Run: headless pygame with SDL's dummy video driver; simulated clock (each Clock.tick advances the game by its frame time, no real sleeping); random seed 0; keys injected as events and as key.get_pressed() state; no mouse input.
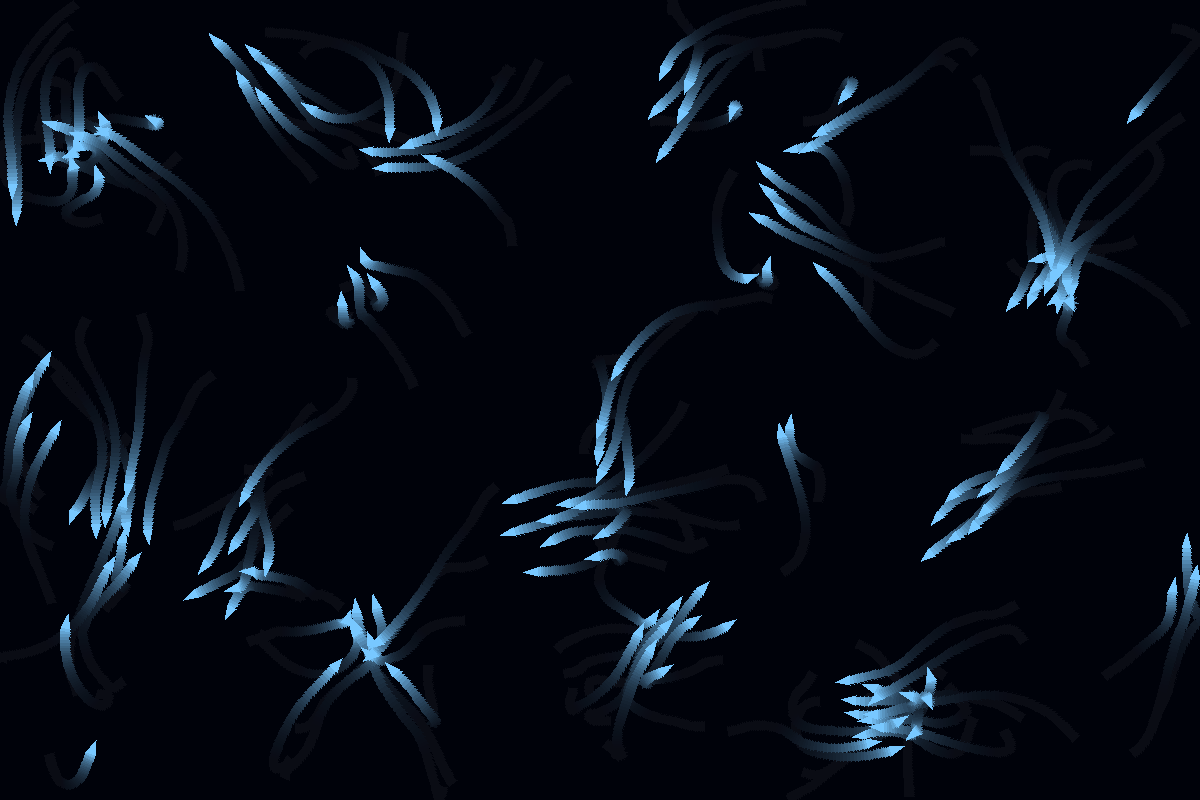
Frame 1 of 4 · flips 1–60 · no input
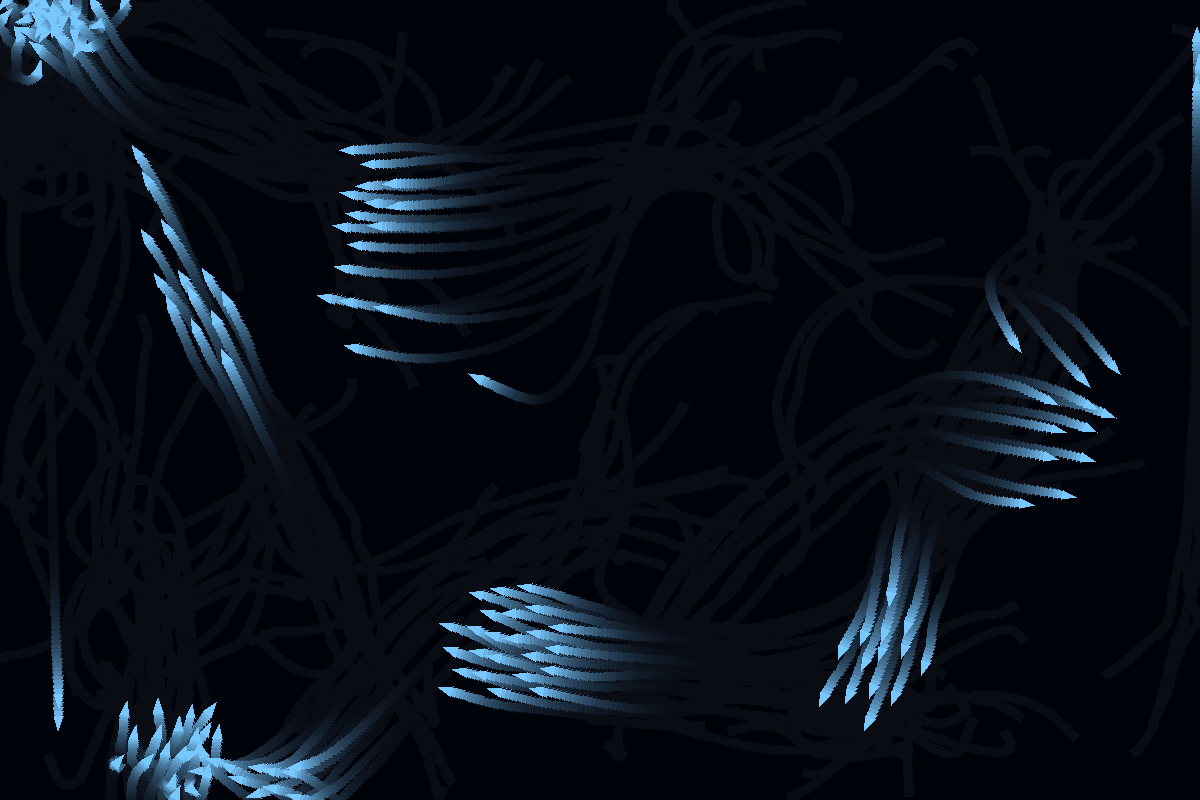
Frame 2 of 4 · flips 61–180 · tapped SPACE, RETURN · held RIGHT (→), D
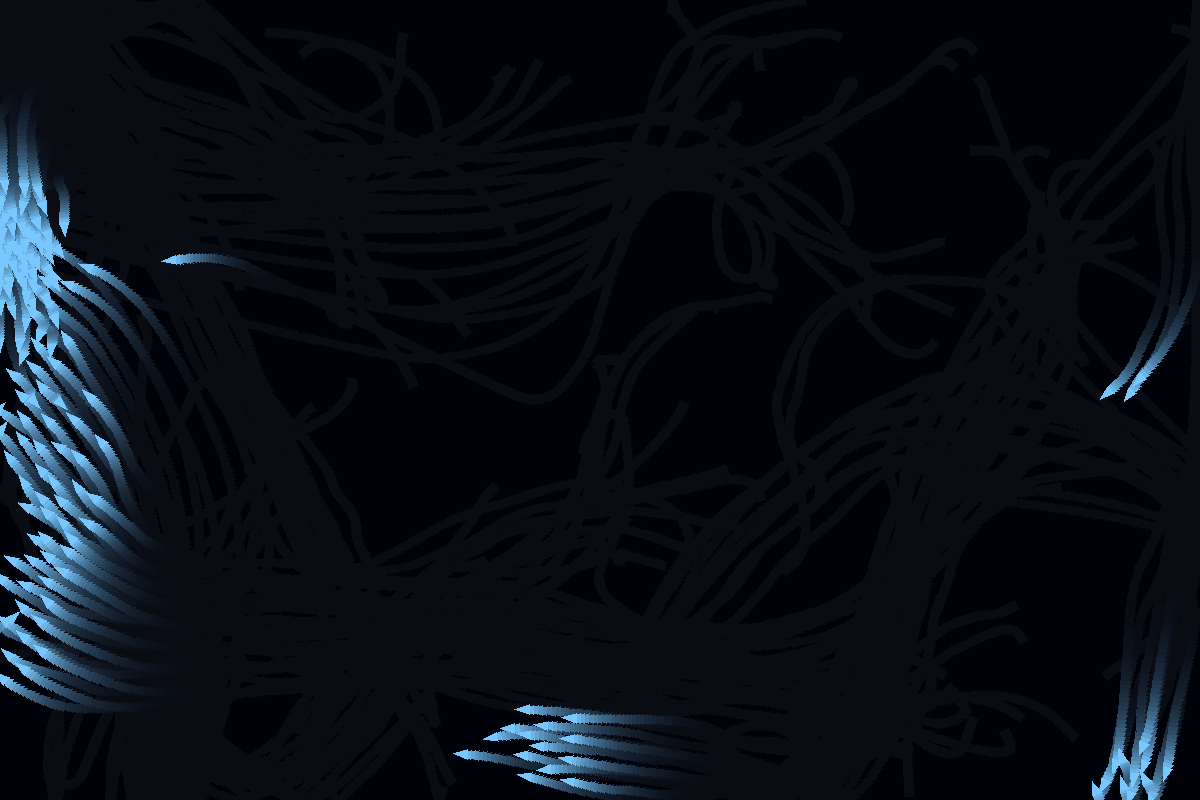
Frame 3 of 4 · flips 181–300 · held DOWN (↓), S
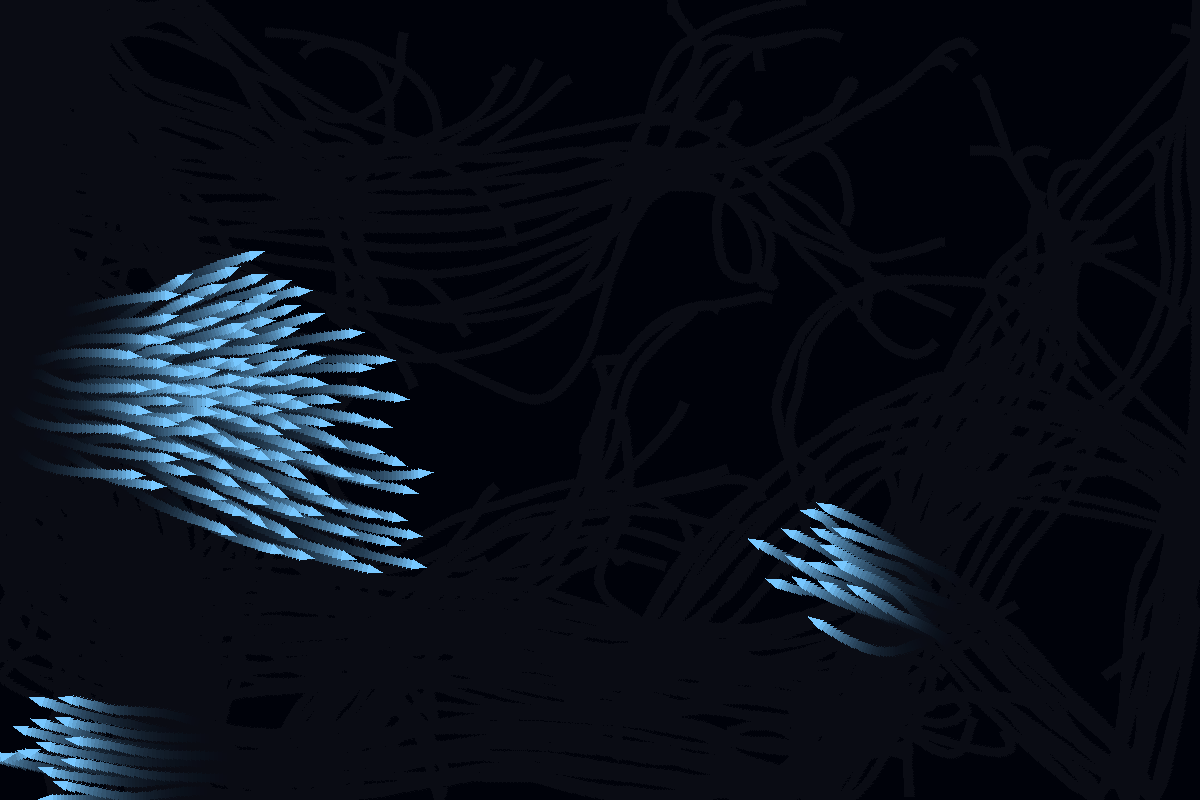
Frame 4 of 4 · flips 301–420 · held LEFT (←), A, UP (↑), W

The pygame program that drew these frames:

import pygame
import random
import math

# ============================================================
# CONFIGURATION
# ============================================================

WIDTH, HEIGHT = 1200, 800
FPS = 60

NB_BOIDS = 150

MAX_SPEED = 4.5
MAX_FORCE = 0.09

# Rayons
SEPARATION_RADIUS = 22
ALIGNMENT_RADIUS = 60
COHESION_RADIUS = 110

# Poids comportements
W_SEPARATION = 1.9
W_ALIGNMENT = 1.0
W_COHESION = 0.85

# Affichage
BG = (10, 12, 20)
TRAIL_ALPHA = 25


# ============================================================
# OUTILS VECTEURS
# ============================================================

def limit(v, max_v):
    mag = math.hypot(v[0], v[1])
    if mag > max_v and mag != 0:
        return (v[0] / mag * max_v, v[1] / mag * max_v)
    return v


def normalize(v):
    mag = math.hypot(v[0], v[1])
    if mag == 0:
        return (0, 0)
    return (v[0] / mag, v[1] / mag)


def dist(a, b):
    return math.hypot(a[0] - b[0], a[1] - b[1])


def sub(a, b):
    return (a[0] - b[0], a[1] - b[1])


def add(a, b):
    return (a[0] + b[0], a[1] + b[1])


def mul(v, k):
    return (v[0] * k, v[1] * k)


# ============================================================
# BOID
# ============================================================

class Boid:
    def __init__(self):
        self.pos = (random.uniform(0, WIDTH), random.uniform(0, HEIGHT))

        angle = random.uniform(0, math.pi * 2)
        self.vel = (math.cos(angle) * 2, math.sin(angle) * 2)

        self.acc = (0, 0)

    # --------------------------------------------------------

    def apply(self, force):
        self.acc = add(self.acc, force)

    # --------------------------------------------------------

    def separation(self, boids):
        steer = (0, 0)
        total = 0

        for b in boids:
            if b is self:
                continue

            d = dist(self.pos, b.pos)
            if 0 < d < SEPARATION_RADIUS:
                diff = normalize(sub(self.pos, b.pos))
                diff = mul(diff, 1 / d)
                steer = add(steer, diff)
                total += 1

        if total > 0:
            steer = mul(steer, 1 / total)
            steer = normalize(steer)
            steer = mul(steer, MAX_SPEED)
            steer = sub(steer, self.vel)
            steer = limit(steer, MAX_FORCE)

        return steer

    # --------------------------------------------------------

    def alignment(self, boids):
        avg = (0, 0)
        total = 0

        for b in boids:
            if b is self:
                continue
            if dist(self.pos, b.pos) < ALIGNMENT_RADIUS:
                avg = add(avg, b.vel)
                total += 1

        if total > 0:
            avg = mul(avg, 1 / total)
            avg = normalize(avg)
            avg = mul(avg, MAX_SPEED)

            steer = sub(avg, self.vel)
            return limit(steer, MAX_FORCE)

        return (0, 0)

    # --------------------------------------------------------

    def cohesion(self, boids):
        center = (0, 0)
        total = 0

        for b in boids:
            if b is self:
                continue
            if dist(self.pos, b.pos) < COHESION_RADIUS:
                center = add(center, b.pos)
                total += 1

        if total > 0:
            center = mul(center, 1 / total)

            desired = normalize(sub(center, self.pos))
            desired = mul(desired, MAX_SPEED)

            steer = sub(desired, self.vel)
            return limit(steer, MAX_FORCE)

        return (0, 0)

    # --------------------------------------------------------

    def flock(self, boids):
        s = mul(self.separation(boids), W_SEPARATION)
        a = mul(self.alignment(boids), W_ALIGNMENT)
        c = mul(self.cohesion(boids), W_COHESION)

        self.apply(s)
        self.apply(a)
        self.apply(c)

    # --------------------------------------------------------

    def update(self):
        self.vel = add(self.vel, self.acc)
        self.vel = limit(self.vel, MAX_SPEED)

        self.pos = add(self.pos, self.vel)
        self.acc = (0, 0)

        # rebond murs
        x, y = self.pos
        vx, vy = self.vel

        if x < 0 or x > WIDTH:
            vx *= -1
        if y < 0 or y > HEIGHT:
            vy *= -1

        self.pos = (max(0, min(WIDTH, x)), max(0, min(HEIGHT, y)))
        self.vel = (vx, vy)

    # --------------------------------------------------------

    def draw(self, screen):
        x, y = self.pos
        vx, vy = self.vel

        angle = math.atan2(vy, vx)
        size = 8

        color_intensity = min(255, int(math.hypot(vx, vy) * 60))
        color = (120, 200, 255)

        p1 = (x + math.cos(angle) * size,
              y + math.sin(angle) * size)

        p2 = (x + math.cos(angle + 2.5) * size,
              y + math.sin(angle + 2.5) * size)

        p3 = (x + math.cos(angle - 2.5) * size,
              y + math.sin(angle - 2.5) * size)

        pygame.draw.polygon(screen, color, [p1, p2, p3])


# ============================================================
# MAIN
# ============================================================

def main():
    pygame.init()
    screen = pygame.display.set_mode((WIDTH, HEIGHT))
    pygame.display.set_caption("Boids - Simulation multi-agent (Reynolds)")
    clock = pygame.time.Clock()

    flock = [Boid() for _ in range(NB_BOIDS)]

    # surface pour effet de traînée
    trail = pygame.Surface((WIDTH, HEIGHT))
    trail.set_alpha(TRAIL_ALPHA)

    running = True

    while running:
        clock.tick(FPS)

        for event in pygame.event.get():
            if event.type == pygame.QUIT:
                running = False

        # effet "trace"
        trail.fill(BG)
        screen.blit(trail, (0, 0))

        # update + draw
        for b in flock:
            b.flock(flock)
            b.update()
            b.draw(screen)

        pygame.display.flip()

    pygame.quit()


if __name__ == "__main__":
    main()
